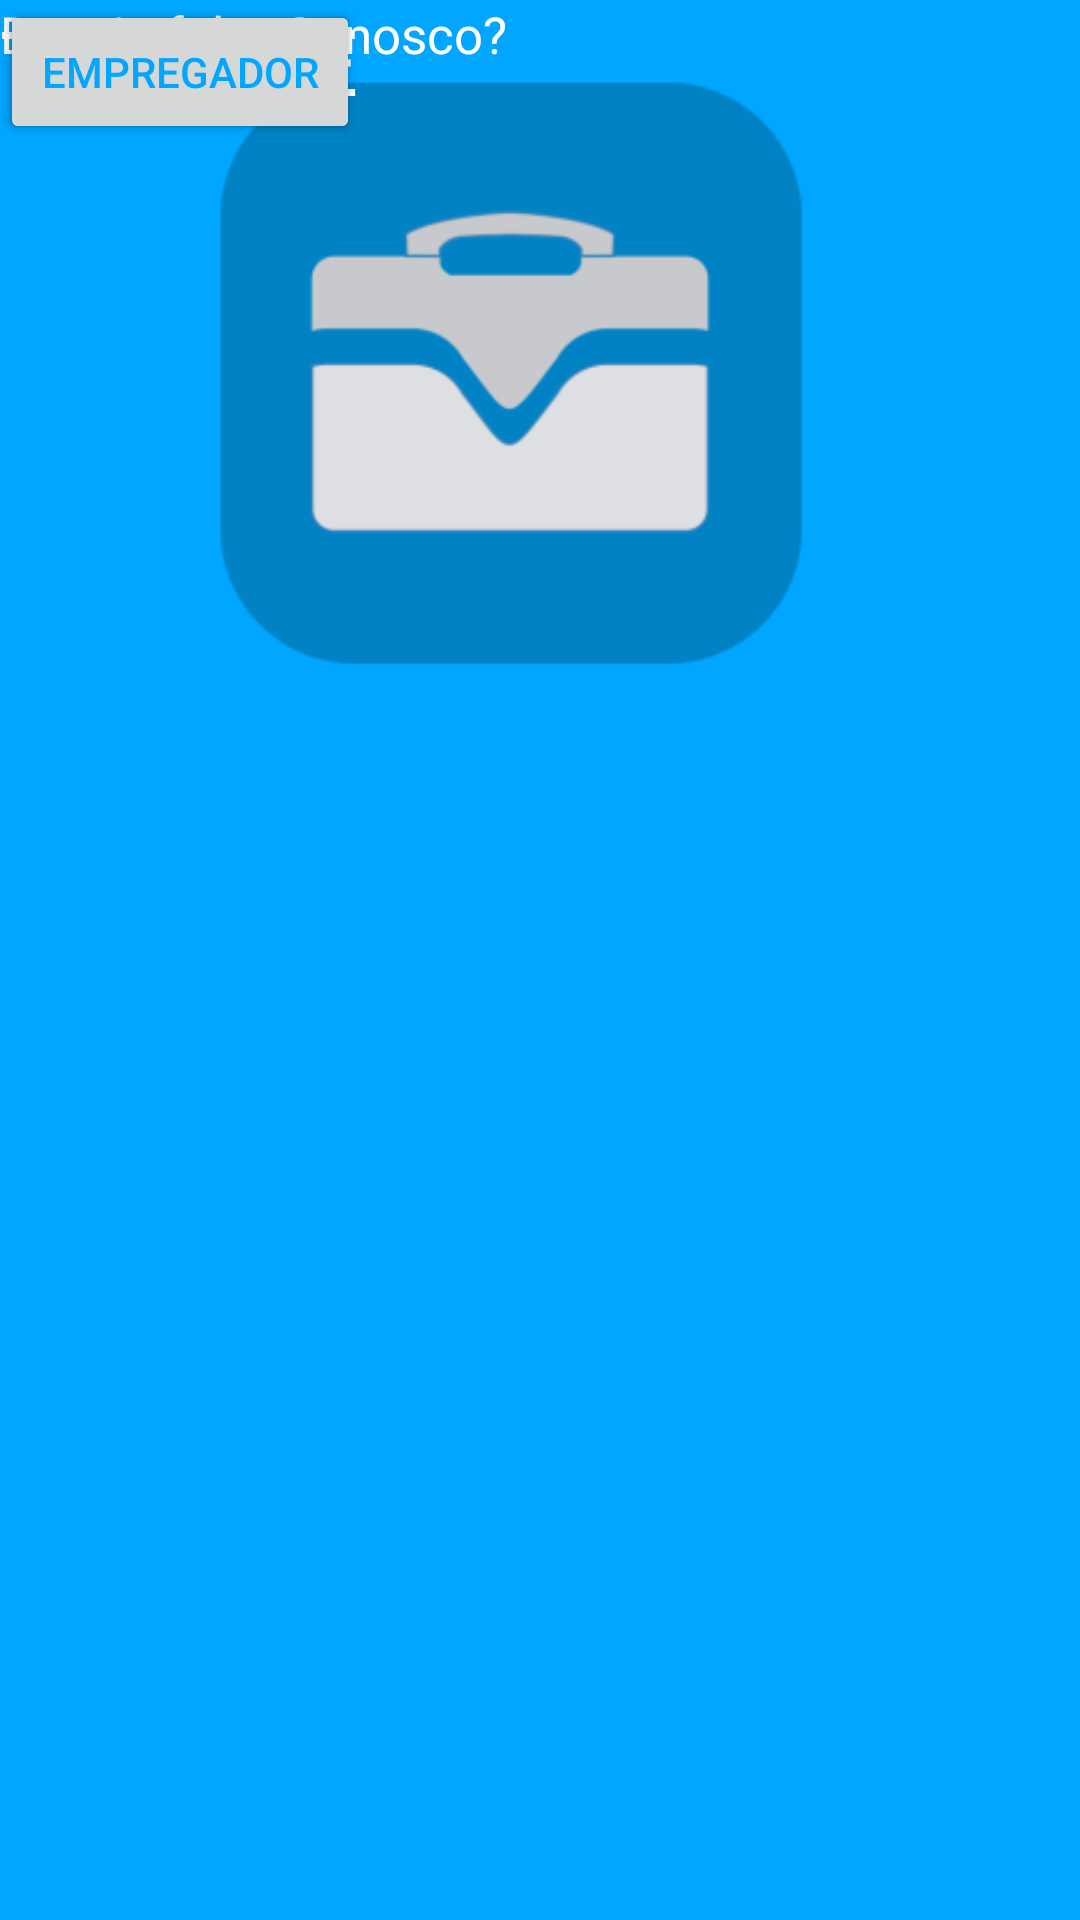

This screen was rendered from an Android layout file. Write that file and the resources it references.
<!-- AndroidManifest.xml: application theme AppTheme -->
<!-- res/layout/activity_main.xml -->
<?xml version="1.0" encoding="utf-8"?>
<android.support.constraint.ConstraintLayout xmlns:android="http://schemas.android.com/apk/res/android"
    xmlns:app="http://schemas.android.com/apk/res-auto"
    xmlns:tools="http://schemas.android.com/tools"
    android:layout_width="match_parent"
    android:layout_height="match_parent"
    tools:context=".MainActivity">

    <ImageView
        android:id="@+id/logo"
        android:layout_width="340dp"
        android:layout_height="248dp"
        app:srcCompat="@mipmap/ic_launcher_foreground"
        tools:layout_editor_absoluteX="22dp"
        tools:layout_editor_absoluteY="71dp" />

    <Button
        android:id="@+id/butest"
        android:layout_width="120dp"
        android:layout_height="wrap_content"
        android:text="Estagiário"
        android:textColor="@color/azul"
        tools:layout_editor_absoluteX="61dp"
        tools:layout_editor_absoluteY="348dp" />

    <Button
        android:id="@+id/butemp"
        android:layout_width="120dp"
        android:layout_height="wrap_content"
        android:text="Empregador"
        android:textColor="@color/azul"
        tools:layout_editor_absoluteX="202dp"
        tools:layout_editor_absoluteY="348dp" />

    <TextView
        android:id="@+id/textView2"
        android:layout_width="wrap_content"
        android:layout_height="wrap_content"
        android:text="Deseja falar Conosco?"
        android:textColor="@color/branco"
        android:textSize="17dp"
        tools:layout_editor_absoluteX="107dp"
        tools:layout_editor_absoluteY="431dp" />

    <TextView
        android:id="@+id/textView3"
        android:layout_width="wrap_content"
        android:layout_height="wrap_content"
        android:text="TRAINEE"
        android:textColor="@color/branco"
        android:textSize="30dp"
        tools:layout_editor_absoluteX="133dp"
        tools:layout_editor_absoluteY="30dp" />
</android.support.constraint.ConstraintLayout>
<!-- resources referenced by this layout -->
<resources>
  <color name="azul">#00A6FF</color>
  <color name="branco">#FFFFFF</color>
  <!-- mipmap ic_launcher_foreground: png bitmap (mipmap-hdpi, 2958 bytes) -->
  <style name="AppTheme" parent="Theme.AppCompat.Light.DarkActionBar">
          
          <item name="colorPrimary">@color/azul</item>
          <item name="colorPrimaryDark">@color/cinza</item>
          <item name="android:colorBackground">@color/azul</item>
          <item name="actionBarStyle">@color/azul</item>
          <item name="android:navigationBarColor">@color/cinzaesc</item>
      </style>
  <color name="cinza">#5A6978</color>
  <color name="cinzaesc">#1E2D3E</color>
</resources>
